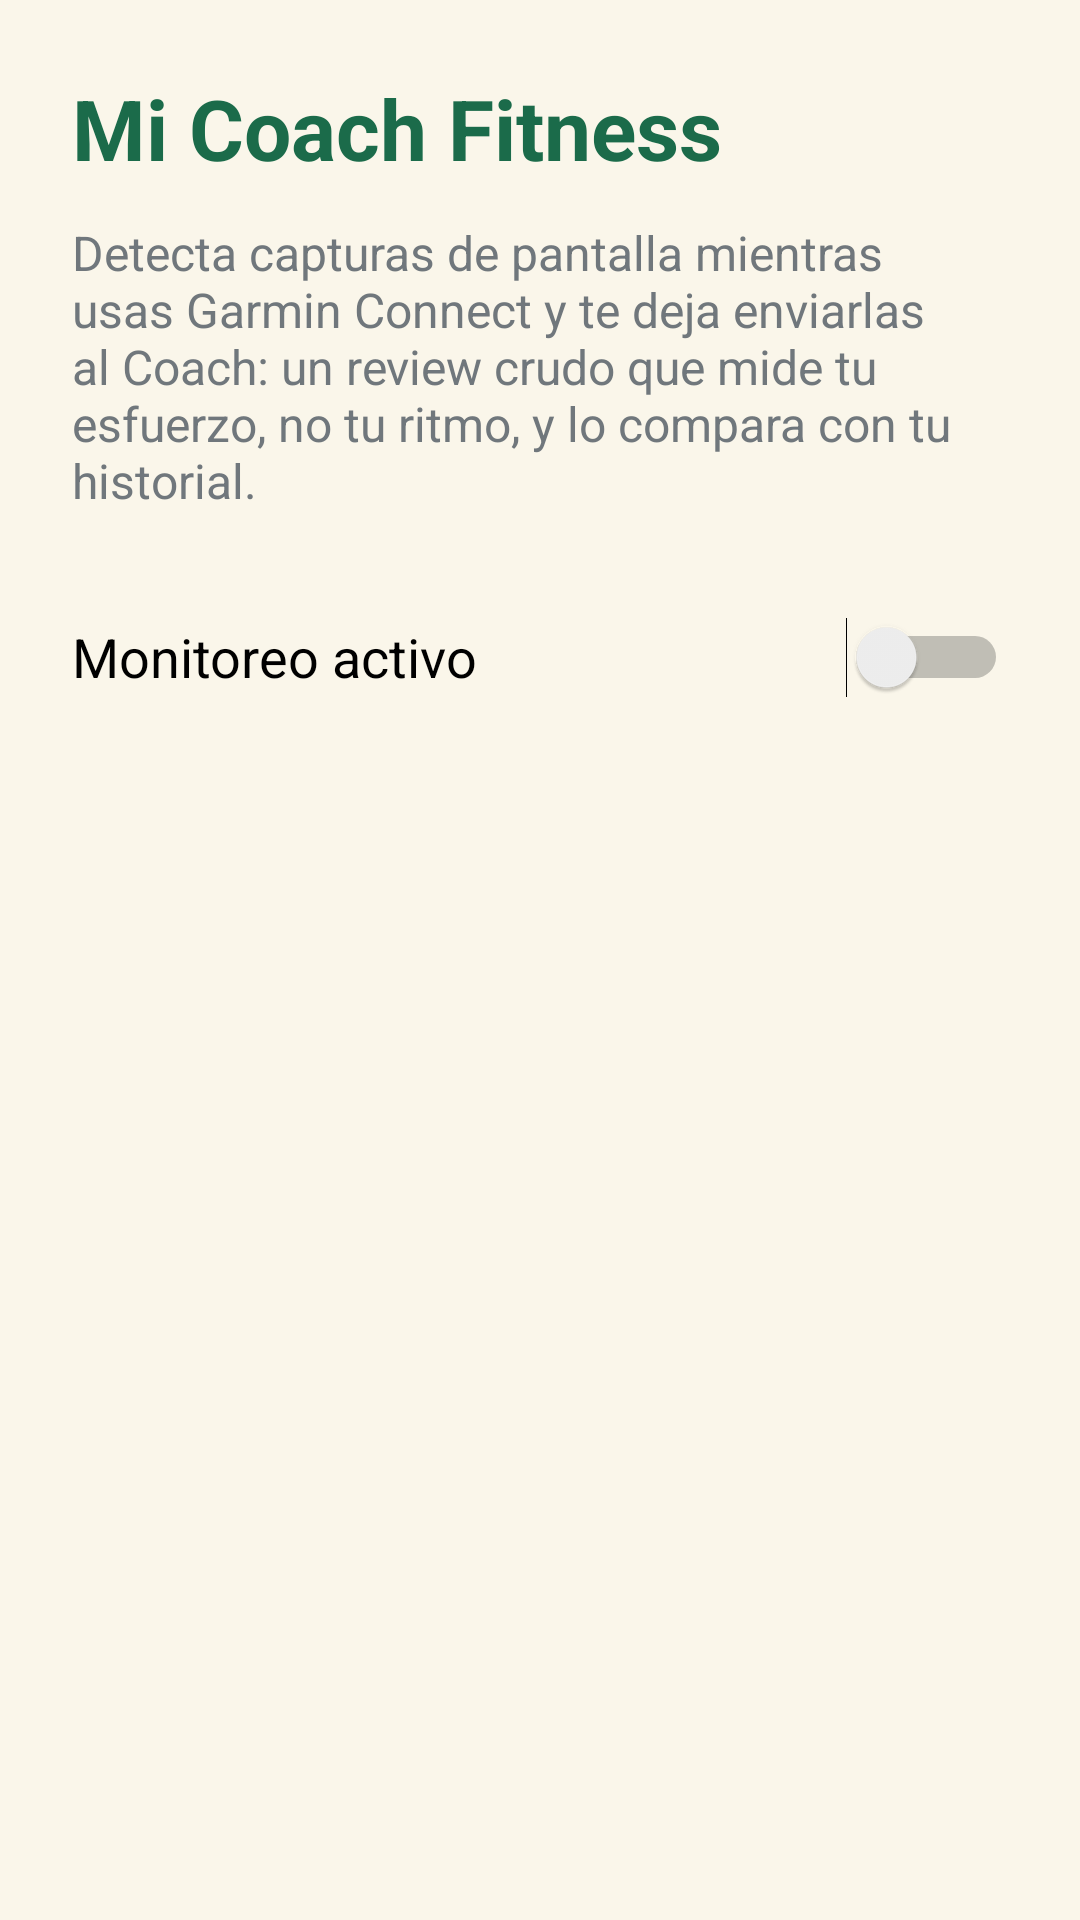

Write the Android layout XML for this screen, with the resource values it uses.
<!-- AndroidManifest.xml: application theme Theme.MiCoachFitness -->
<!-- res/layout/activity_main.xml -->
<?xml version="1.0" encoding="utf-8"?>
<ScrollView xmlns:android="http://schemas.android.com/apk/res/android"
    android:layout_width="match_parent"
    android:layout_height="match_parent"
    android:fillViewport="true">

    <LinearLayout
        android:layout_width="match_parent"
        android:layout_height="wrap_content"
        android:orientation="vertical"
        android:padding="24dp">

        <TextView
            android:layout_width="match_parent"
            android:layout_height="wrap_content"
            android:text="@string/app_name"
            android:textColor="@color/seed"
            android:textSize="28sp"
            android:textStyle="bold" />

        <TextView
            android:layout_width="match_parent"
            android:layout_height="wrap_content"
            android:layout_marginTop="12dp"
            android:text="@string/monitor_description"
            android:textSize="16sp" />

        <Switch
            android:id="@+id/monitorSwitch"
            android:layout_width="match_parent"
            android:layout_height="wrap_content"
            android:layout_marginTop="24dp"
            android:minHeight="48dp"
            android:text="@string/monitor_switch"
            android:textSize="18sp" />

        <TextView
            android:id="@+id/statusText"
            android:layout_width="match_parent"
            android:layout_height="wrap_content"
            android:layout_marginTop="8dp"
            android:textSize="15sp" />
    </LinearLayout>
</ScrollView>
<!-- resources referenced by this layout -->
<resources>
  <color name="seed">#1B6B4A</color>
  <string name="app_name">Mi Coach Fitness</string>
  <string name="monitor_description">Detecta capturas de pantalla mientras usas Garmin Connect y te deja enviarlas al Coach: un review crudo que mide tu esfuerzo, no tu ritmo, y lo compara con tu historial.</string>
  <string name="monitor_switch">Monitoreo activo</string>
  <style name="Theme.MiCoachFitness" parent="@android:style/Theme.DeviceDefault.Light.NoActionBar">
          <item name="android:colorAccent">@color/seed</item>
          <item name="android:windowBackground">@color/cream</item>
          <item name="android:statusBarColor">@color/cream</item>
          <item name="android:windowLightStatusBar">true</item>
          <item name="android:navigationBarColor">@android:color/transparent</item>
          <item name="android:windowLightNavigationBar">true</item>
      </style>
  <color name="cream">#FAF6EA</color>
</resources>
